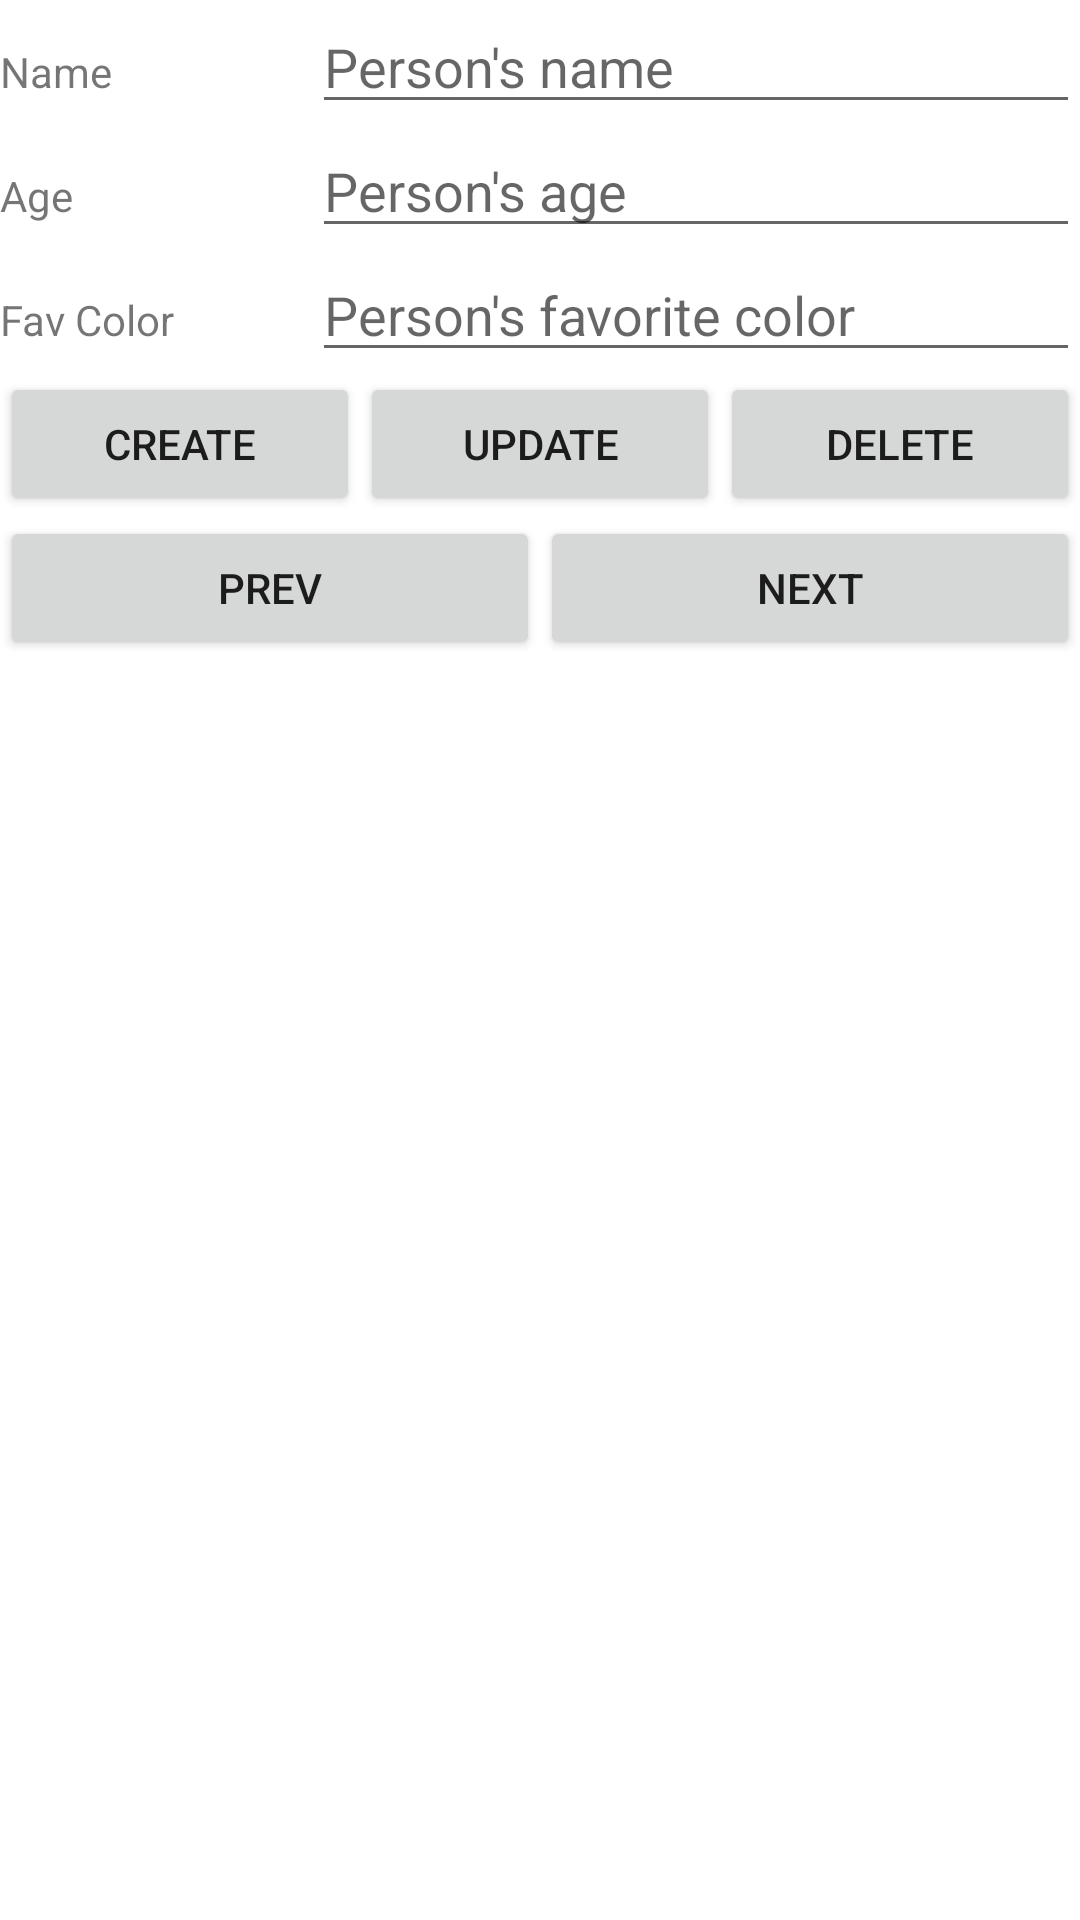

Android layout source for this screen:
<!-- AndroidManifest.xml: application theme Theme.SlideshowRoomAndSQLite -->
<!-- res/layout/fragment_people.xml -->
<?xml version="1.0" encoding="utf-8"?>
<LinearLayout xmlns:android="http://schemas.android.com/apk/res/android"
	android:layout_width="match_parent"
	android:layout_height="match_parent"
	android:orientation="vertical"
	>
	
	<TableLayout
		android:layout_width="match_parent"
		android:layout_height="wrap_content">
		
		<TableRow
			android:layout_width="match_parent"
			android:layout_height="match_parent">
			
			<TextView
				android:id="@+id/person_name_label"
				android:layout_width="wrap_content"
				android:layout_height="wrap_content"
				android:layout_weight="1"
				android:text="Name" />
			
			<EditText
				android:id="@+id/input_person_name"
				android:layout_width="wrap_content"
				android:layout_height="wrap_content"
				android:layout_weight="1"
				android:ems="10"
				android:hint="Person's name"
				android:inputType="textPersonName" />
		</TableRow>
		
		<TableRow
			android:layout_width="match_parent"
			android:layout_height="match_parent">
			
			<TextView
				android:id="@+id/person_age_label"
				android:layout_width="wrap_content"
				android:layout_height="wrap_content"
				android:layout_weight="1"
				android:text="Age" />
			
			<EditText
				android:id="@+id/input_person_age"
				android:layout_width="wrap_content"
				android:layout_height="wrap_content"
				android:layout_weight="1"
				android:ems="10"
				android:hint="Person's age"
				android:inputType="textPersonName" />
		</TableRow>
		
		<TableRow
			android:layout_width="match_parent"
			android:layout_height="match_parent">
			
			<TextView
				android:id="@+id/person_color_label"
				android:layout_width="wrap_content"
				android:layout_height="wrap_content"
				android:layout_weight="1"
				android:text="Fav Color" />
			
			<EditText
				android:id="@+id/input_person_favorite_color"
				android:layout_width="wrap_content"
				android:layout_height="wrap_content"
				android:layout_weight="1"
				android:ems="10"
				android:hint="Person's favorite color"
				android:inputType="textPersonName" />
		</TableRow>
		
		<TableRow
			android:layout_width="match_parent"
			android:layout_height="match_parent" />
	</TableLayout>
	
	<LinearLayout
		android:layout_width="match_parent"
		android:layout_height="wrap_content"
		android:orientation="horizontal">
		
		<Button
			android:id="@+id/button_create_person"
			android:layout_width="wrap_content"
			android:layout_height="wrap_content"
			android:layout_weight="1"
			android:text="Create" />
		
		<Button
			android:id="@+id/button_update_person"
			android:layout_width="wrap_content"
			android:layout_height="wrap_content"
			android:layout_weight="1"
			android:text="Update" />
		
		<Button
			android:id="@+id/button_delete_person"
			android:layout_width="wrap_content"
			android:layout_height="wrap_content"
			android:layout_gravity="center"
			android:layout_weight="1"
			android:text="Delete"
			android:textAlignment="center" />
	</LinearLayout>
	
	<LinearLayout
		android:layout_width="match_parent"
		android:layout_height="wrap_content"
		android:orientation="horizontal">
		
		<Button
			android:id="@+id/button_prev_person"
			android:layout_width="wrap_content"
			android:layout_height="wrap_content"
			android:layout_weight="1"
			android:text="Prev" />
		
		<Button
			android:id="@+id/button_next_person"
			android:layout_width="wrap_content"
			android:layout_height="wrap_content"
			android:layout_weight="1"
			android:text="Next" />
	
	</LinearLayout>

</LinearLayout>
<!-- resources referenced by this layout -->
<resources>
  <style name="Theme.SlideshowRoomAndSQLite" parent="Theme.MaterialComponents.DayNight.DarkActionBar">
  		
  		<item name="colorPrimary">@color/purple_500</item>
  		<item name="colorPrimaryVariant">@color/purple_700</item>
  		<item name="colorOnPrimary">@color/white</item>
  		
  		<item name="colorSecondary">@color/teal_200</item>
  		<item name="colorSecondaryVariant">@color/teal_700</item>
  		<item name="colorOnSecondary">@color/black</item>
  		
  		<item name="android:statusBarColor" tools:targetApi="l">?attr/colorPrimaryVariant</item>
  		
  	</style>
  <!-- not gathered from this repository: default colours our renderer supplied (Android Studio template values) -->
  <color name="purple_500">#FF6200EE</color>
  <color name="purple_700">#FF3700B3</color>
  <color name="teal_200">#FF03DAC5</color>
  <color name="teal_700">#FF018786</color>
  <color name="black">#FF000000</color>
  <color name="white">#FFFFFFFF</color>
</resources>
